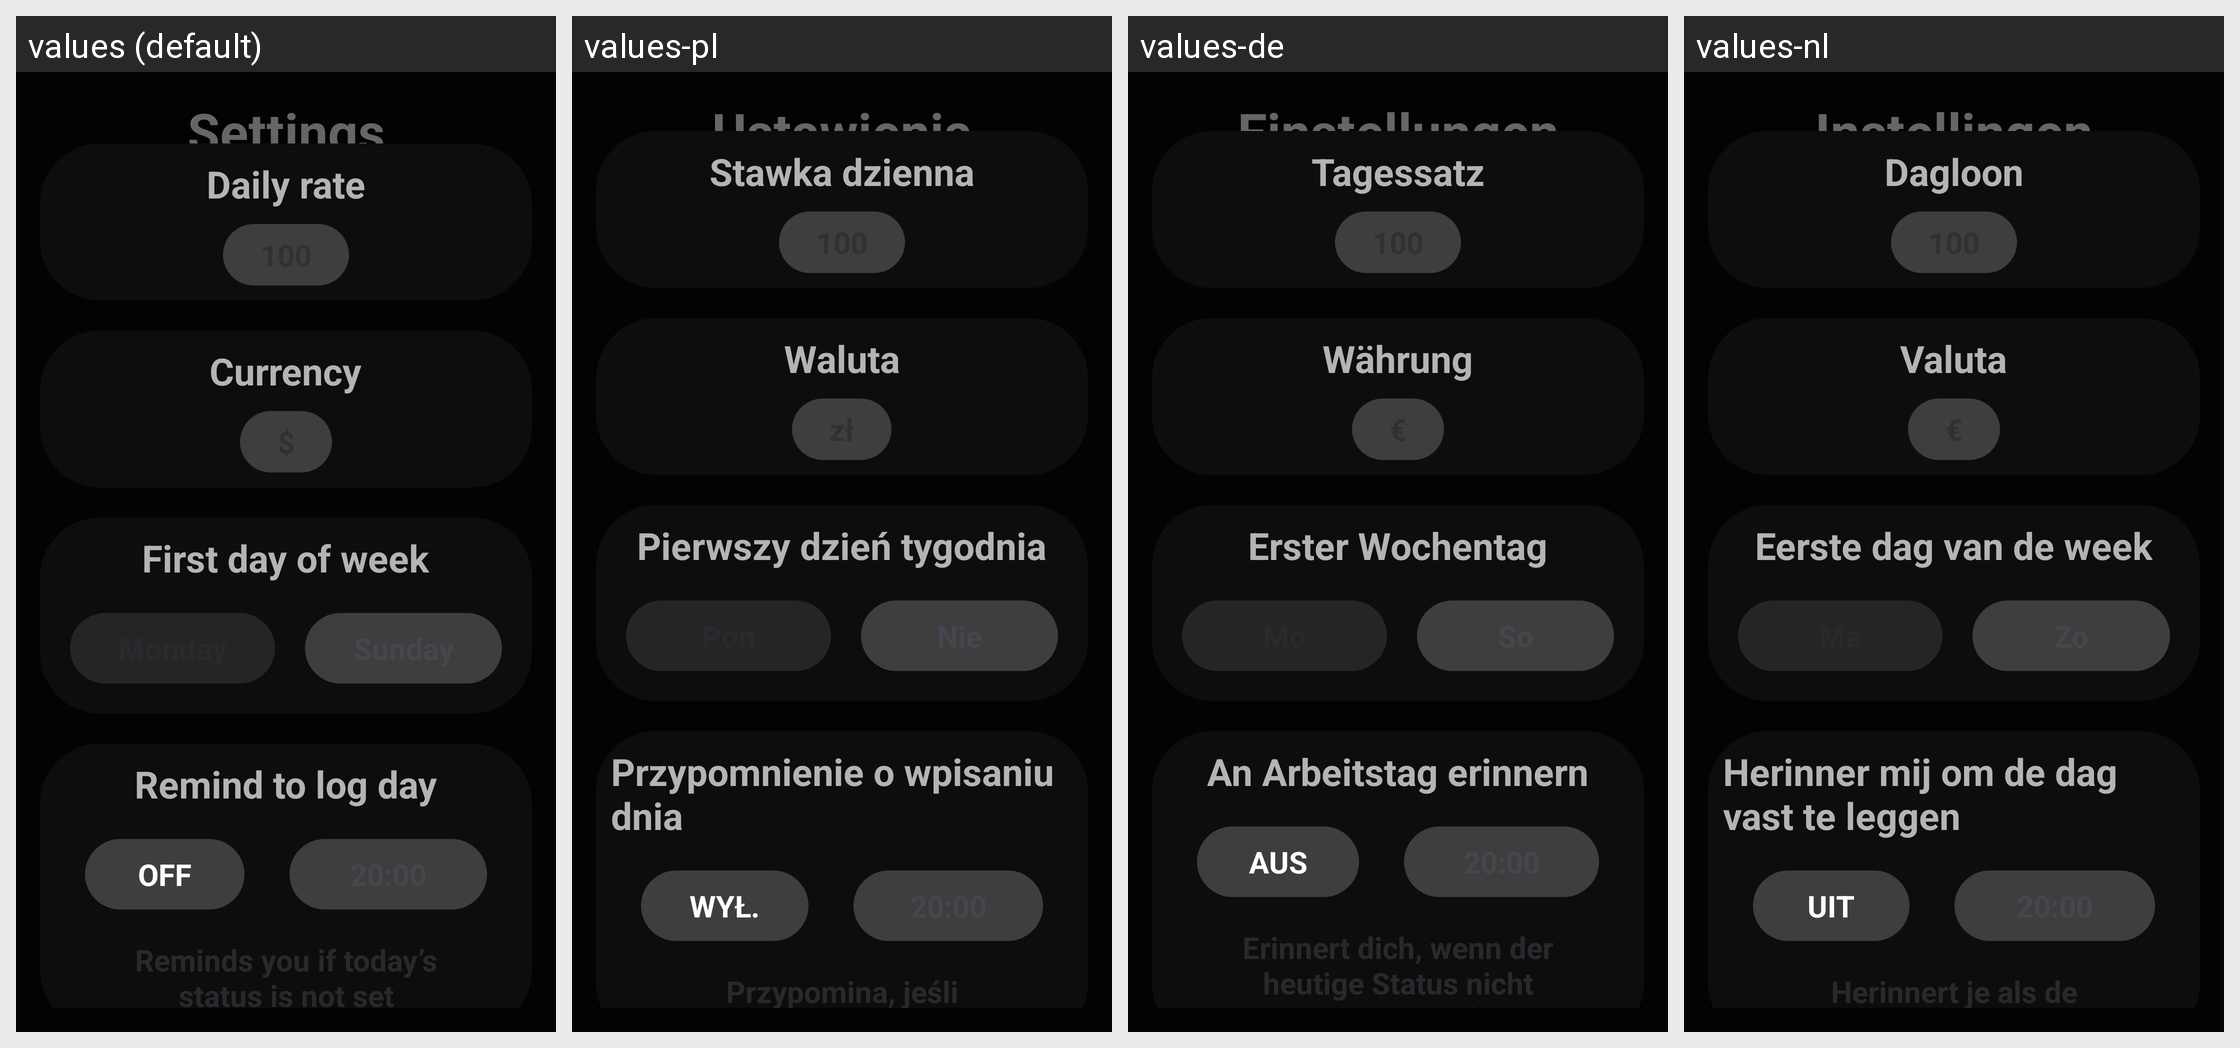

The Android screen above is rendered under several locales of the same app. Produce the string resources it draws, with the default and per-locale values.
Android screen res/layout/view_settings_drawer.xml rendered under 4 locales, left to right: values (default), values-pl, values-de, values-nl. Device: Nexus 5 (rendered at 1080×1920; each locale shown at half size, 540×960, under a caption strip naming it); theme Theme.MarkWorkingDaysApp.
Other locales in the repository, not shown: values-iw, values-ru, values-uk.
Strings drawn on this screen, with the default value and each locale's value (text and hints the layout hard-codes, and strings that could not be matched under every locale, appear in the picture but are not listed):

text_settings
  values: Settings
  values-pl: Ustawienia
  values-de: Einstellungen
  values-nl: Instellingen

settings_daily_rate
  values: Daily rate
  values-pl: Stawka dzienna
  values-de: Tagessatz
  values-nl: Dagloon

settings_currency
  values: Currency
  values-pl: Waluta
  values-de: Währung
  values-nl: Valuta

settings_first_weekday
  values: First day of week
  values-pl: Pierwszy dzień tygodnia
  values-de: Erster Wochentag
  values-nl: Eerste dag van de week

settings_remind_to_log_day
  values: Remind to log day
  values-pl: Przypomnienie o wpisaniu dnia
  values-de: An Arbeitstag erinnern
  values-nl: Herinner mij om de dag vast te leggen

off
  values: OFF
  values-pl: WYŁ.
  values-de: AUS
  values-nl: UIT

settings_desc_remind_to_log_day
  values: Reminds you if today’s status is not set
  values-pl: Przypomina, jeśli status dzisiejszego dnia nie został ustawiony
  values-de: Erinnert dich, wenn der heutige Status nicht gesetzt wurde
  values-nl: Herinnert je als de status van vandaag nog niet is ingesteld
